Run: headless pygame with SDL's dummy video driver; simulated clock (each Clock.tick advances the game by its frame time, no real sleeping); random seed 0; keys injected as events and as key.get_pressed() state; no mouse input.
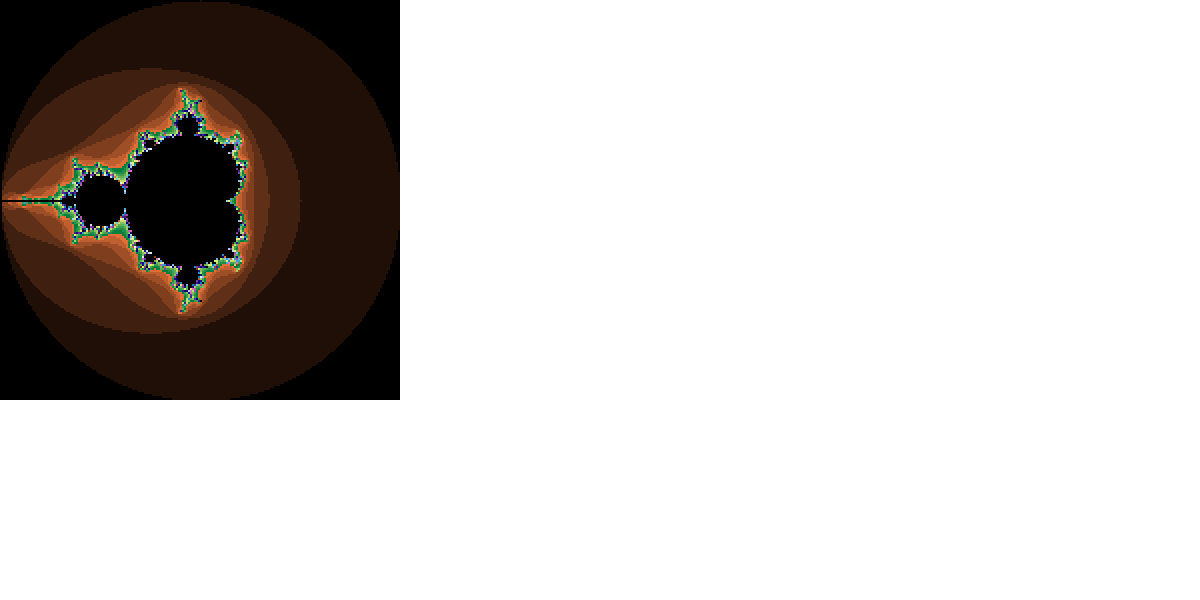
Frame 1 of 4 · flips 1–60 · no input
Frame 2 of 4 · flips 61–180 · tapped SPACE, RETURN · held RIGHT (→), D · screen unchanged from frame 1, image omitted
Frame 3 of 4 · flips 181–300 · held DOWN (↓), S · screen unchanged from frame 2, image omitted
Frame 4 of 4 · flips 301–420 · held LEFT (←), A, UP (↑), W · screen unchanged from frame 3, image omitted

The pygame program that drew these frames:

import pygame
import os

WHITE = (255, 255, 255)
BLACK = (0, 0, 0)

# ----------  ისე, რომ ფანჯარა გამოჩნდეს ზედა მარცხენა კუთხეში ------------
x = 20
y = 40
os.environ['SDL_VIDEO_WINDOW_POS'] = "%d,%d" % (x, y)
# --------------------------------------------------------------------

pygame.init()

W = 1200
H = 600

sc = pygame.display.set_mode((W, H))
pygame.display.set_caption("მანდელბროტის ნაკრები")
sc.fill(WHITE)

FPS = 30        # კადრების რაოდენობა წამში
clock = pygame.time.Clock()

P = 200                     # ზომა [2*P+1 x 2*P+1]
scale = P / 2               # მასშტაბის ფაქტორი
view = (0, 0)            # ხედვის კუთხის ოფსეტური კოორდინატები
n_iter = 100                # გამეორებების რაოდენობა მანდელბროტის ნაკრების წევრობის შესამოწმებლად

# თითოეული პიქსელის ფერის ლამაზად გამოსახვა
for y in range(-P + view[1], P + view[1], 2):  # ნაბიჯი 2 (პიქსელის თითოეული ობიექტი)
    for x in range(-P + view[0], P + view[0], 2):  # თითოეული სვეტის ხატვა
        a = x / scale
        b = y / scale
        c = complex(a, b)
        z = complex(0)
        n = 0
        for n in range(n_iter):
            z = z**2 + c
            if abs(z) > 2:
                break

        if n == n_iter - 1:
            # ნაკრების ნაწილები შავია
            r = g = b = 0
        else:
            # ფერები, რომლებიც ნიმუშზე დამოკიდებულია
            r = int(255 * (n % 8) / 8)  # წითელი
            g = int(255 * (n % 16) / 16)  # მწვანე
            b = int(255 * (n % 32) / 32)  # ლურჯი

        # ამ შემთხვევაში, ფერები უფრო ფერადი და განსხვავებულია
        pygame.draw.rect(sc, (r, g, b), (x + P - view[0], y + P - view[1], 2, 2))

while True:
    for event in pygame.event.get():
        if event.type == pygame.QUIT:
            exit()

    pygame.display.update()
    clock.tick(FPS)
